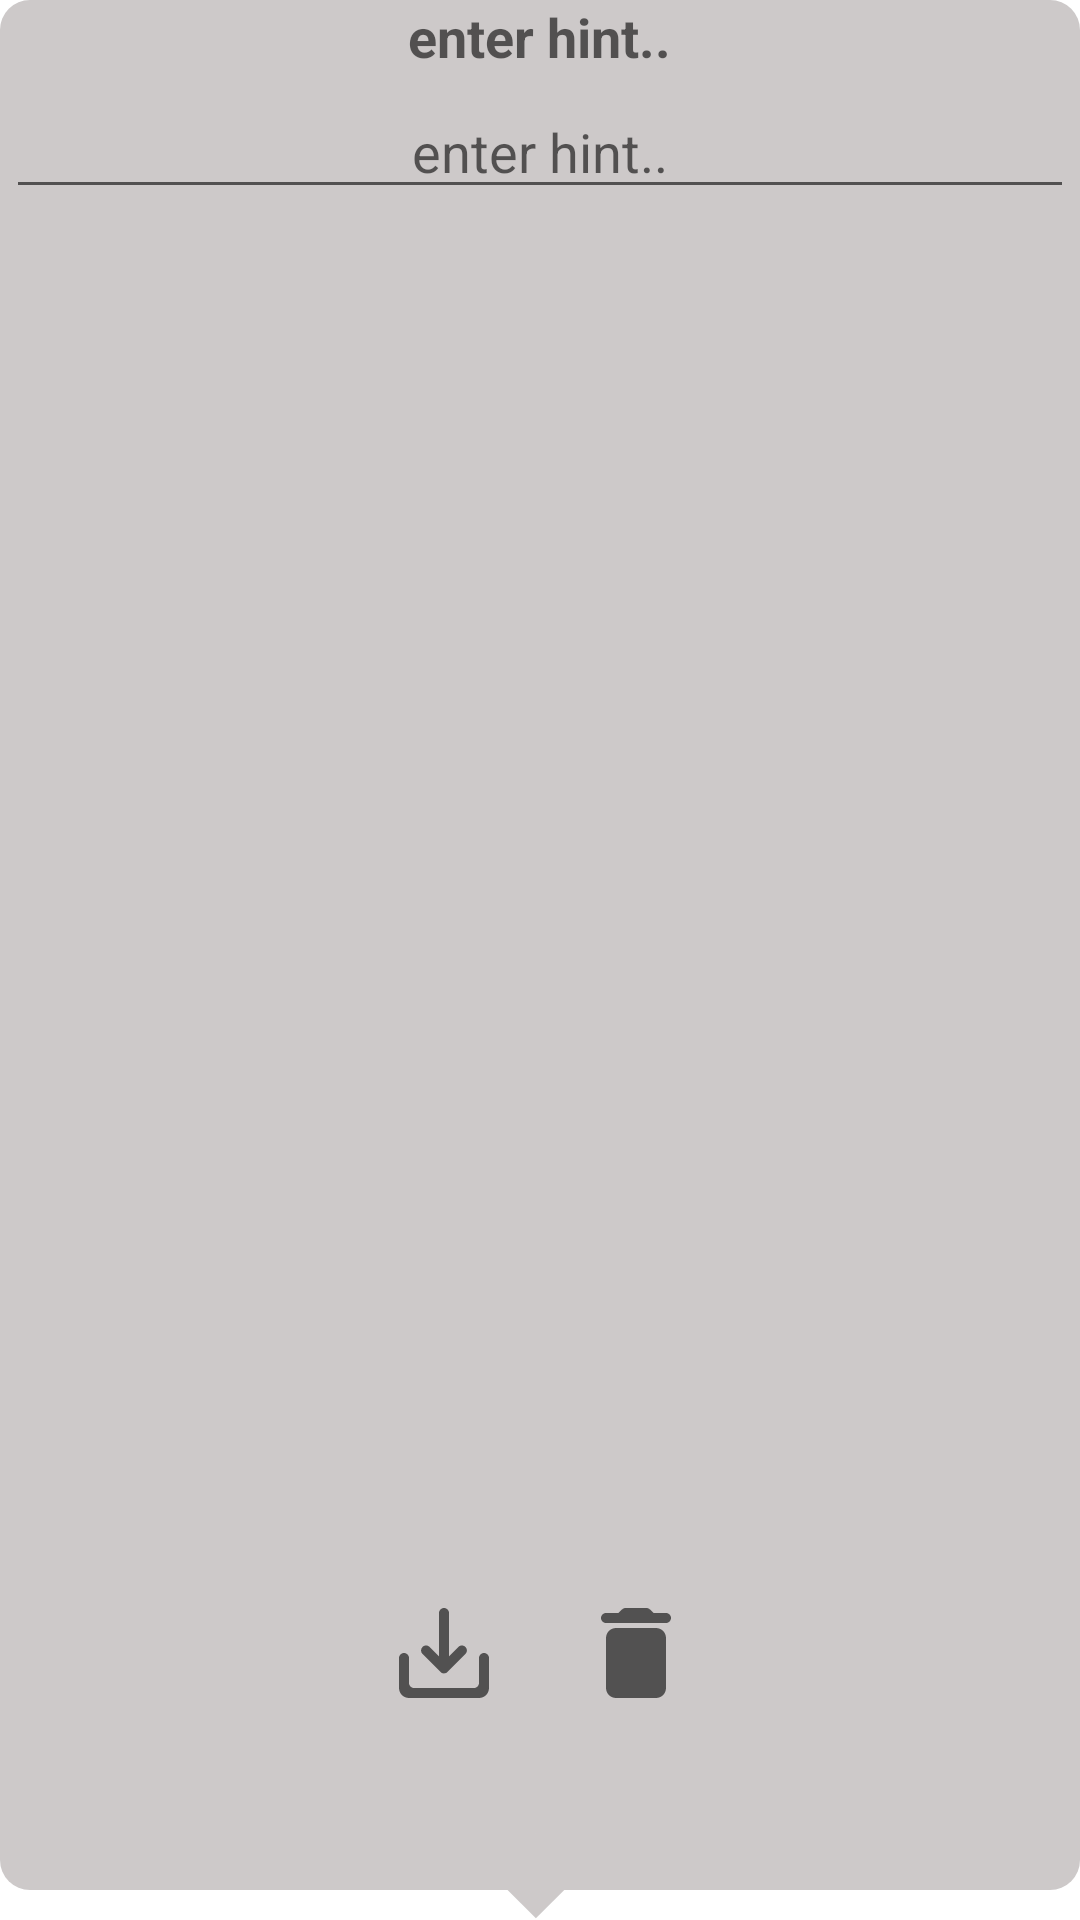

Produce the Android XML layout that renders to this screen, including the resource entries it uses.
<!-- AndroidManifest.xml: application theme Theme.Treasure_hunt -->
<!-- res/layout/edit_hint_marker_window.xml -->
<?xml version="1.0" encoding="utf-8"?>
<androidx.constraintlayout.widget.ConstraintLayout xmlns:android="http://schemas.android.com/apk/res/android"
    xmlns:app="http://schemas.android.com/apk/res-auto"
    xmlns:tools="http://schemas.android.com/tools"
    android:layout_width="200dp"
    android:layout_height="wrap_content"
    android:background="@drawable/hint_bubble"
    android:minWidth="200dp"
    android:minHeight="150dp">


    <LinearLayout
        android:layout_width="0dp"
        android:layout_height="0dp"
        android:layout_marginBottom="10dp"
        android:gravity="center"
        android:orientation="vertical"
        app:layout_constraintBottom_toBottomOf="parent"
        app:layout_constraintEnd_toEndOf="parent"
        app:layout_constraintStart_toStartOf="parent"
        app:layout_constraintTop_toTopOf="parent">

        
        <LinearLayout
            android:layout_width="match_parent"
            android:layout_height="0dp"
            android:layout_weight="3"
            android:gravity="center_horizontal"
            android:orientation="vertical">

            <TextView
                android:id="@+id/textViewHintIndexEditMarkerWindow"
                android:layout_width="wrap_content"
                android:layout_height="wrap_content"
                android:hint="@string/clue_desc_edit_text_hint"
                android:maxLines="1"
                android:textAlignment="center"
                android:textSize="18sp"
                android:textStyle="bold"
                app:layout_constraintVertical_weight="1"
                tools:text="#1" />

            <RatingBar
                android:id="@+id/ratingBarEditHint"
                style="@style/CustomRatingBar"
                android:layout_width="wrap_content"
                android:layout_height="wrap_content"
                android:layout_marginBottom="4dp"
                android:isIndicator="false"
                android:numStars="5"
                android:stepSize="1"
                tools:rating="1" />

            <EditText
                android:id="@+id/editTextHintContent"
                android:layout_width="match_parent"
                android:layout_height="wrap_content"
                android:layout_marginStart="2dp"
                android:layout_marginEnd="2dp"
                android:hint="@string/clue_desc_edit_text_hint"
                android:scrollbars="vertical"
                android:textAlignment="center"
                app:layout_constraintVertical_weight="2" />
        </LinearLayout>


        
        <LinearLayout
            android:layout_width="wrap_content"
            android:layout_height="0dp"
            android:layout_weight="1"
            android:gravity="center">

            <ImageView
                android:id="@+id/buttonSaveHint"
                android:layout_width="wrap_content"
                android:layout_height="wrap_content"
                android:layout_marginEnd="24dp"
                android:background="?android:attr/selectableItemBackground"
                android:clickable="true"
                android:focusable="true"
                android:src="@drawable/ic_save" />

            <ImageView
                android:id="@+id/buttonDeleteHint"
                android:layout_width="wrap_content"
                android:layout_height="wrap_content"
                android:background="?android:attr/selectableItemBackground"
                android:clickable="true"
                android:focusable="true"
                android:src="@drawable/ic_delete" />
        </LinearLayout>
    </LinearLayout>

</androidx.constraintlayout.widget.ConstraintLayout>
<!-- resources referenced by this layout -->
<resources>
  <!-- drawable hint_bubble (drawable) -->
  <?xml version="1.0" encoding="utf-8"?>
  <layer-list xmlns:android="http://schemas.android.com/apk/res/android">
  
      <item
          android:bottom="10dp"
          android:top="0dp">
          <shape android:shape="rectangle">
              <solid android:color="@color/hints_background" />
              <size
                  android:width="106dp"
                  android:height="20dp" />
  
              <corners android:radius="10dp" />
          </shape>
      </item>
  
      <item
          android:bottom="0dp"
          android:gravity="center_horizontal|bottom"
          android:top="0dp">
          <rotate
              android:fromDegrees="45"
              android:pivotX="75%"
              android:pivotY="30%"
              android:toDegrees="45">
              <shape android:shape="rectangle">
                  <solid android:color="@color/hints_background" />
                  <size
                      android:width="20dp"
                      android:height="20dp" />
              </shape>
          </rotate>
      </item>
  </layer-list>
  <!-- drawable ic_delete (drawable) -->
  <vector xmlns:android="http://schemas.android.com/apk/res/android"
      android:width="40dp"
      android:height="40dp"
      android:tint="?attr/colorControlNormal"
      android:viewportWidth="24"
      android:viewportHeight="24">
      <path
          android:fillColor="@android:color/white"
          android:pathData="M6,19c0,1.1 0.9,2 2,2h8c1.1,0 2,-0.9 2,-2V9c0,-1.1 -0.9,-2 -2,-2H8c-1.1,0 -2,0.9 -2,2v10zM18,4h-2.5l-0.71,-0.71c-0.18,-0.18 -0.44,-0.29 -0.7,-0.29H9.91c-0.26,0 -0.52,0.11 -0.7,0.29L8.5,4H6c-0.55,0 -1,0.45 -1,1s0.45,1 1,1h12c0.55,0 1,-0.45 1,-1s-0.45,-1 -1,-1z" />
  </vector>
  <!-- drawable ic_save (drawable) -->
  <vector xmlns:android="http://schemas.android.com/apk/res/android"
      android:width="40dp"
      android:height="40dp"
      android:tint="?attr/colorControlNormal"
      android:viewportWidth="24"
      android:viewportHeight="24">
      <path
          android:fillColor="@android:color/white"
          android:pathData="M19,13v5c0,0.55 -0.45,1 -1,1L6,19c-0.55,0 -1,-0.45 -1,-1v-5c0,-0.55 -0.45,-1 -1,-1s-1,0.45 -1,1v6c0,1.1 0.9,2 2,2h14c1.1,0 2,-0.9 2,-2v-6c0,-0.55 -0.45,-1 -1,-1s-1,0.45 -1,1zM13,12.67l1.88,-1.88c0.39,-0.39 1.02,-0.39 1.41,0 0.39,0.39 0.39,1.02 0,1.41l-3.59,3.59c-0.39,0.39 -1.02,0.39 -1.41,0L7.7,12.2c-0.39,-0.39 -0.39,-1.02 0,-1.41 0.39,-0.39 1.02,-0.39 1.41,0L11,12.67L11,4c0,-0.55 0.45,-1 1,-1s1,0.45 1,1v8.67z" />
  </vector>
  <string name="clue_desc_edit_text_hint">enter hint..</string>
  <style name="CustomRatingBar" parent="@android:style/Widget.RatingBar">
          <item name="android:progressDrawable">@drawable/ratingbar</item>
          <item name="android:minHeight">18dp</item>
          <item name="android:maxHeight">18dp</item>
      </style>
  <style name="Theme.Treasure_hunt" parent="Theme.MaterialComponents.DayNight.NoActionBar">
          
          <item name="colorPrimary">@color/purple_500</item>
          <item name="colorPrimaryVariant">@color/purple_700</item>
          <item name="colorOnPrimary">@color/white</item>
          
          <item name="colorSecondary">@color/teal_200</item>
          <item name="colorSecondaryVariant">@color/teal_700</item>
          <item name="colorOnSecondary">@color/black</item>
          
          <item name="android:statusBarColor" tools:targetApi="l">?attr/colorPrimaryVariant</item>
          
      </style>
  <color name="hints_background">#CDC9C9</color>
  <color name="purple_500">#FF6200EE</color>
  <color name="purple_700">#FF3700B3</color>
  <color name="white">#FFFFFFFF</color>
  <color name="teal_200">#FF03DAC5</color>
  <color name="teal_700">#FF018786</color>
  <color name="black">#FF000000</color>
</resources>
